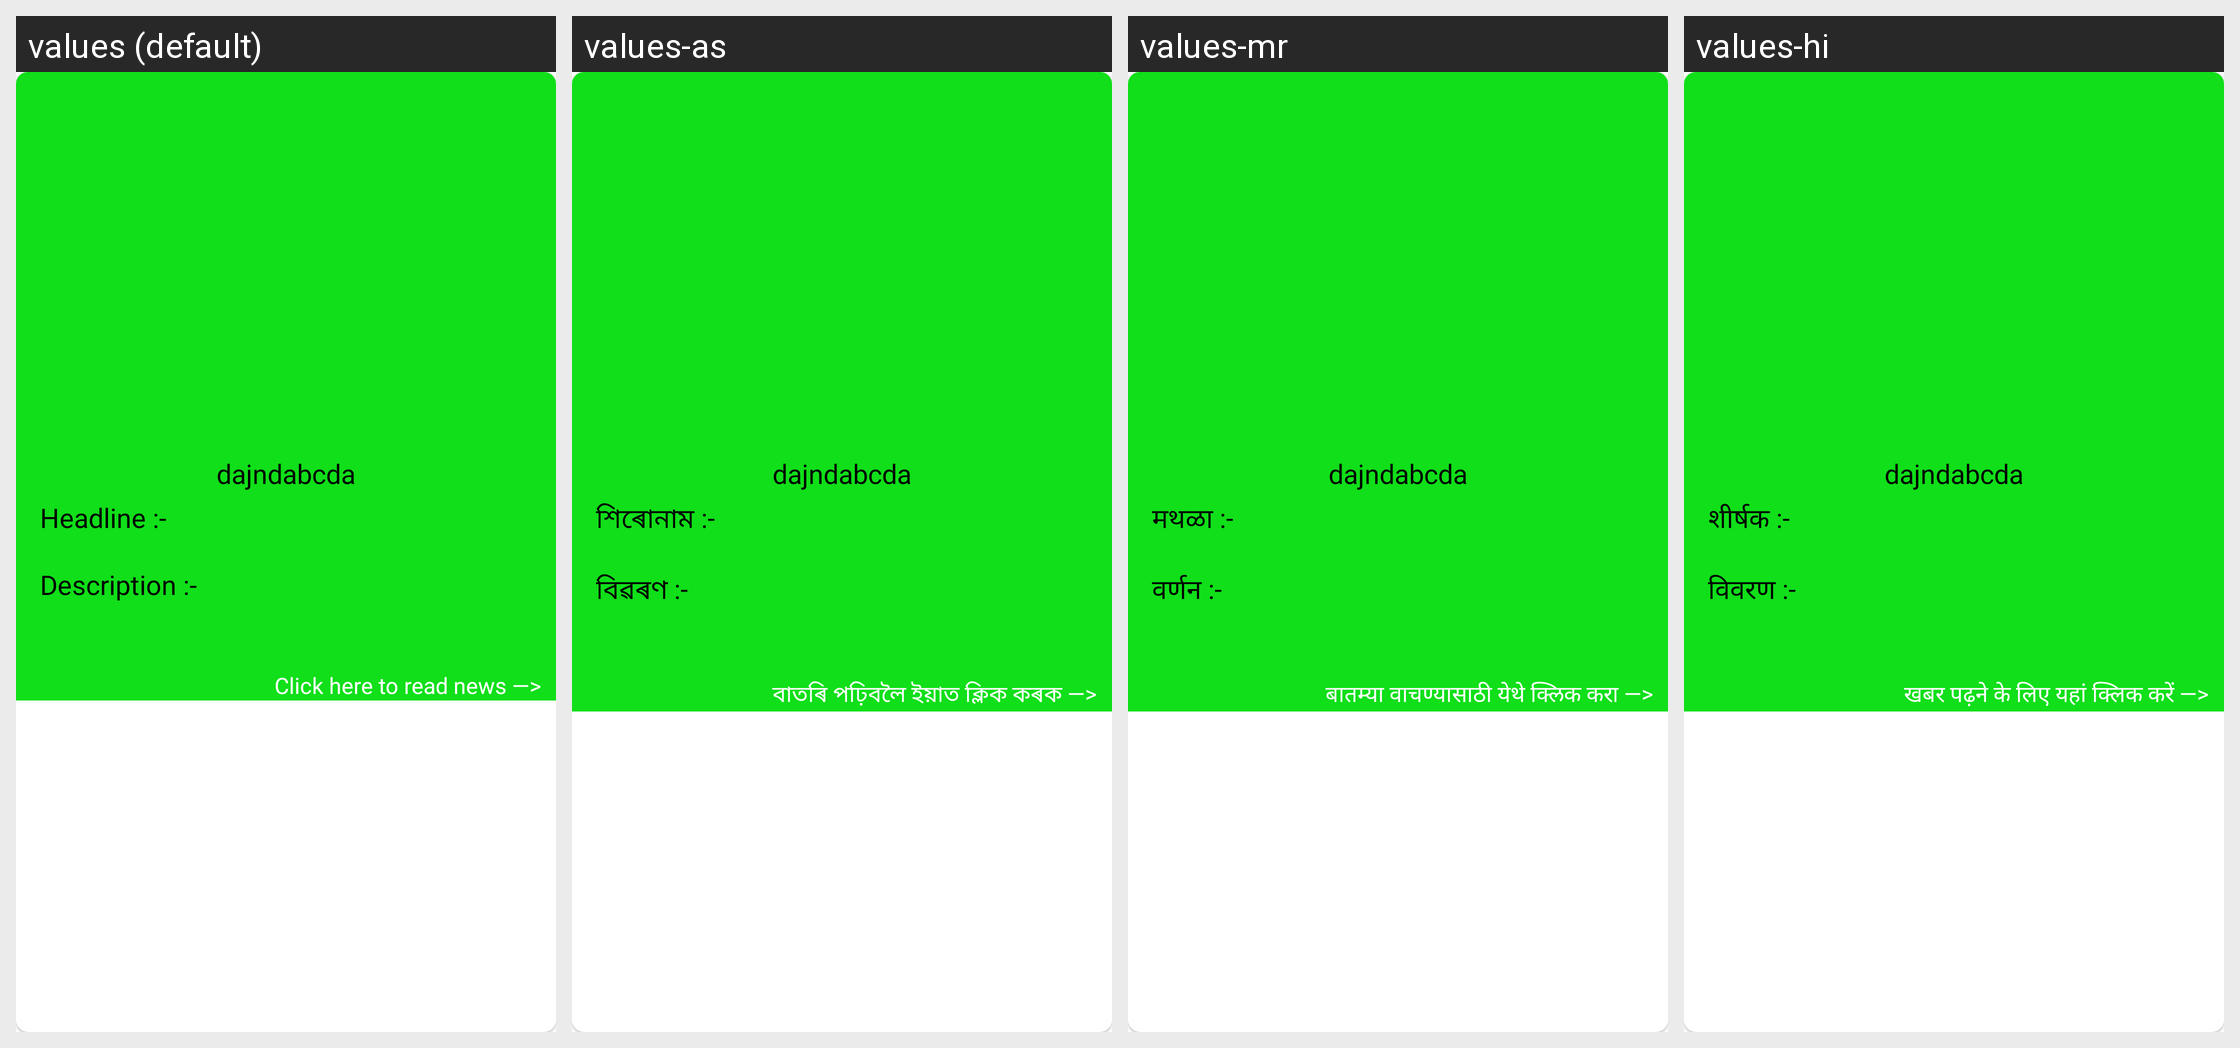

For this localized Android screen grid, give each drawn string resource with its value in every locale shown.
Android screen res/layout/custom_news_templete.xml rendered under 4 locales, left to right: values (default), values-as, values-mr, values-hi. Device: Nexus 5 (rendered at 1080×1920; each locale shown at half size, 540×960, under a caption strip naming it); theme Theme.ShetkariFarmer.
Other locales in the repository, not shown: values-pa.
Strings drawn on this screen, with the default value and each locale's value (text and hints the layout hard-codes, and strings that could not be matched under every locale, appear in the picture but are not listed):

headline
  values: Headline :-
  values-as: শিৰোনাম :-
  values-mr: मथळा :-
  values-hi: शीर्षक :-

description
  values: Description :-
  values-as: বিৱৰণ :-
  values-mr: वर्णन :-
  values-hi: विवरण :-

click_here_to_read_news
  values: Click here to read news —>
  values-as: বাতৰি পঢ়িবলৈ ইয়াত ক্লিক কৰক —>
  values-mr: बातम्या वाचण्यासाठी येथे क्लिक करा —>
  values-hi: खबर पढ़ने के लिए यहां क्लिक करें —>
